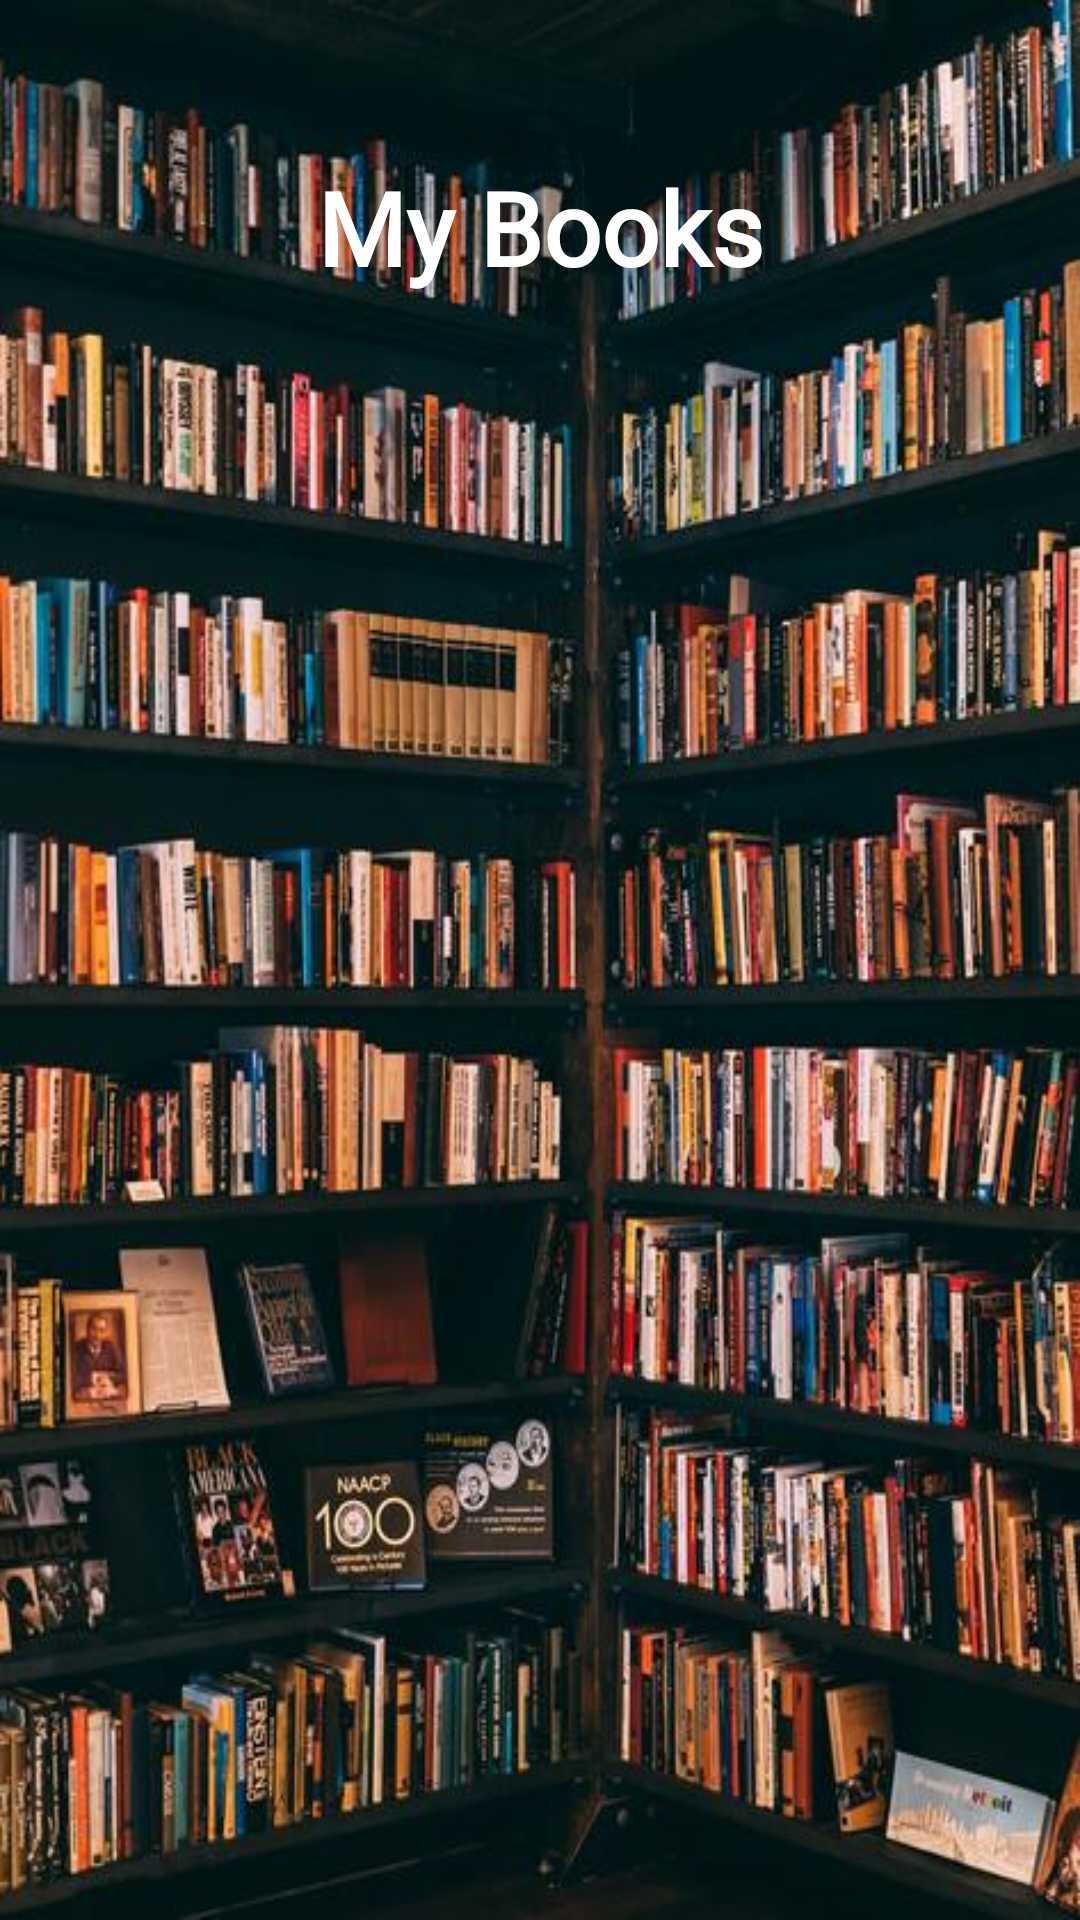

Write the Android layout XML for this screen, with the resource values it uses.
<!-- AndroidManifest.xml: application theme Theme.MiloLibrairy -->
<!-- res/layout/fragment_my_books.xml -->
<?xml version="1.0" encoding="utf-8"?>
<androidx.constraintlayout.widget.ConstraintLayout xmlns:android="http://schemas.android.com/apk/res/android"
    xmlns:app="http://schemas.android.com/apk/res-auto"
    xmlns:tools="http://schemas.android.com/tools"
    android:layout_width="match_parent"
    android:layout_height="match_parent"
    android:background="@drawable/background_auth"
    tools:context=".views.MyBooks">

    <androidx.recyclerview.widget.RecyclerView
        android:id="@+id/rvmybooks"
        android:layout_width="0dp"
        android:layout_height="0dp"
        android:layout_marginStart="1dp"
        android:layout_marginEnd="1dp"
        android:layout_marginBottom="1dp"
        app:layout_constraintBottom_toBottomOf="parent"
        app:layout_constraintEnd_toEndOf="parent"
        app:layout_constraintStart_toStartOf="parent"
        app:layout_constraintTop_toBottomOf="@+id/textView5" />

    <TextView
        android:id="@+id/textView5"
        android:layout_width="wrap_content"
        android:layout_height="wrap_content"
        android:layout_marginTop="53dp"
        android:layout_marginBottom="43dp"
        android:fontFamily="@font/ceviche_one"
        android:text="My Books"
        android:textColor="#FFFFFF"
        android:textSize="34sp"
        android:textStyle="bold"
        app:layout_constraintBottom_toTopOf="@+id/rvmybooks"
        app:layout_constraintEnd_toEndOf="parent"
        app:layout_constraintStart_toStartOf="parent"
        app:layout_constraintTop_toTopOf="parent" />
</androidx.constraintlayout.widget.ConstraintLayout>
<!-- resources referenced by this layout -->
<resources>
  <!-- drawable background_auth: jpg bitmap (drawable-v24, 79876 bytes) -->
  <style name="Theme.MiloLibrairy" parent="Theme.AppCompat.Light.NoActionBar">
          
          <item name="colorPrimary">@color/purple_500</item>
          <item name="colorPrimaryVariant">@color/purple_700</item>
          <item name="colorOnPrimary">@color/white</item>
          
          <item name="colorSecondary">@color/teal_200</item>
          <item name="colorSecondaryVariant">@color/teal_700</item>
          <item name="colorOnSecondary">@color/black</item>
          
          <item name="android:statusBarColor" tools:targetApi="l">?attr/colorPrimaryVariant</item>
          
      </style>
  <!-- not gathered from this repository: default colours our renderer supplied (Android Studio template values) -->
  <color name="purple_500">#FF6200EE</color>
  <color name="purple_700">#FF3700B3</color>
  <color name="teal_200">#FF03DAC5</color>
  <color name="teal_700">#FF018786</color>
  <color name="black">#FF000000</color>
  <color name="white">#FFFFFFFF</color>
</resources>
